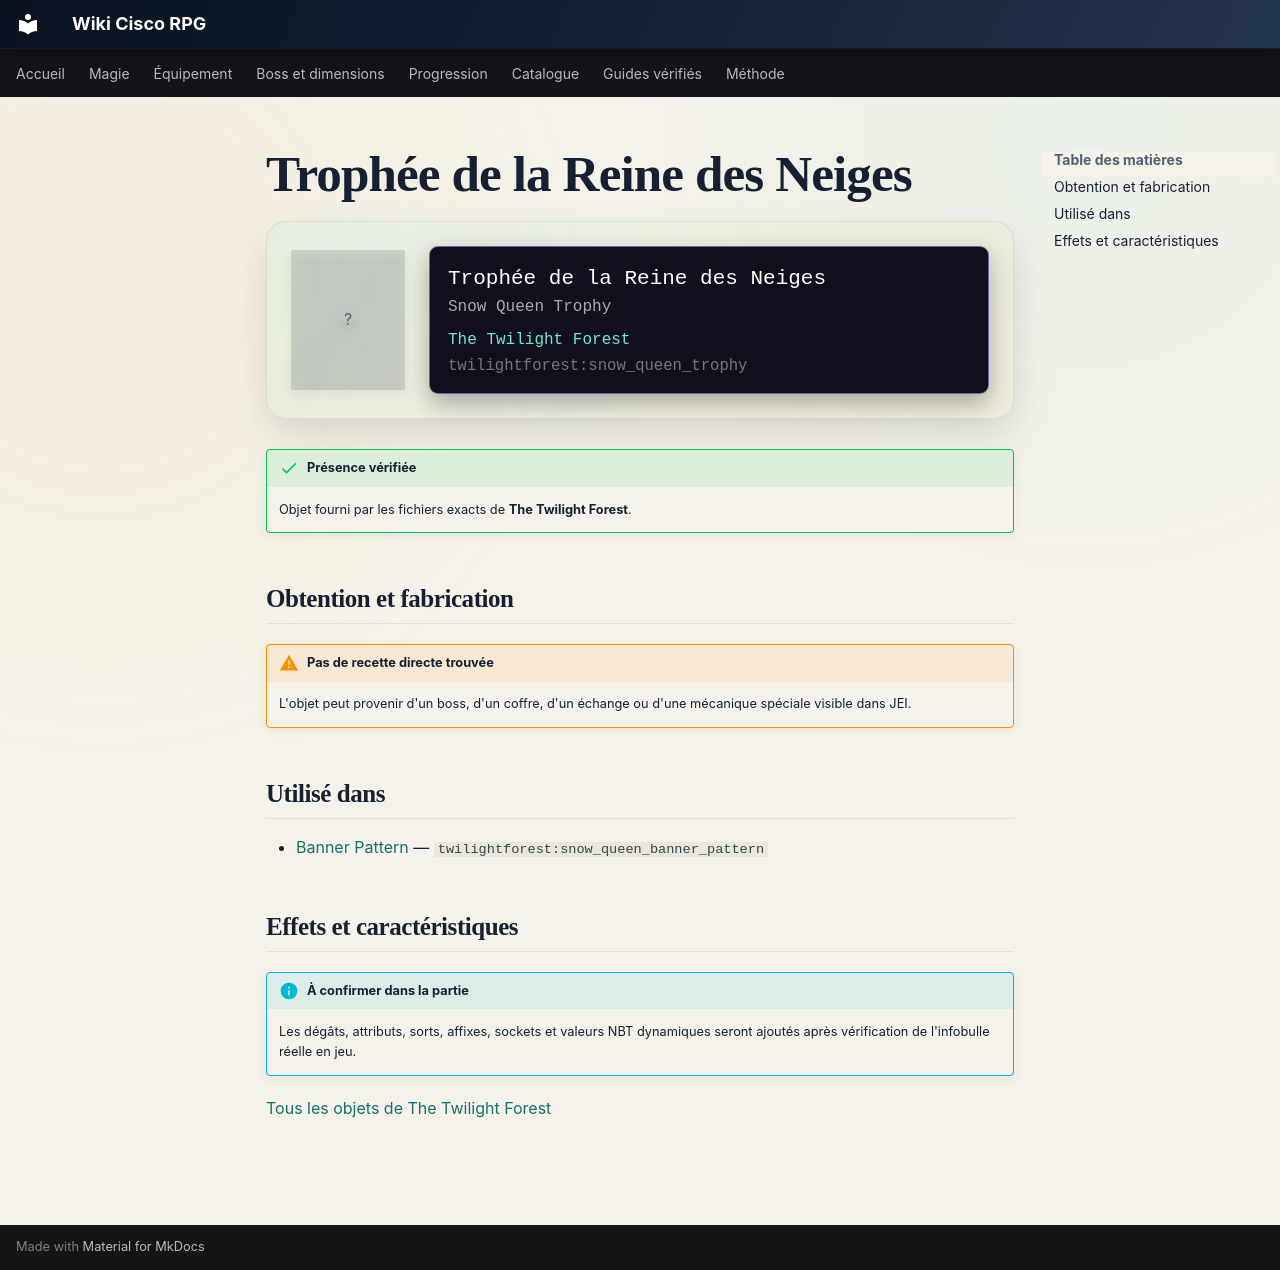

repository: Kloups-Dev/wiki-cisco-rpg · page: catalogue/objets/twilightforest/snow_queen_trophy/index.html · generator: mkdocs

# Trophée de la Reine des Neiges

<div class="mc-item-showcase">
<div class="mc-item-icon mc-item-icon--missing">?</div>
<div class="mc-tooltip-card">
<div class="mc-tooltip-card__name">Trophée de la Reine des Neiges</div>
<div class="mc-tooltip-card__alias">Snow Queen Trophy</div>
<div class="mc-tooltip-card__mod">The Twilight Forest</div>
<div class="mc-tooltip-card__id">twilightforest:snow_queen_trophy</div>
</div>
</div>

!!! success "Présence vérifiée"
    Objet fourni par les fichiers exacts de **The Twilight Forest**.

## Obtention et fabrication

!!! warning "Pas de recette directe trouvée"
    L'objet peut provenir d'un boss, d'un coffre, d'un échange ou d'une mécanique spéciale visible dans JEI.

## Utilisé dans

- [Banner Pattern](../../../catalogue/objets/twilightforest/snow_queen_banner_pattern.md) — <code>twilightforest:snow_queen_banner_pattern</code>

## Effets et caractéristiques

!!! info "À confirmer dans la partie"
    Les dégâts, attributs, sorts, affixes, sockets et valeurs NBT dynamiques seront ajoutés après vérification de l'infobulle réelle en jeu.

[Tous les objets de The Twilight Forest](../../../contenu/twilight-forest.md)
